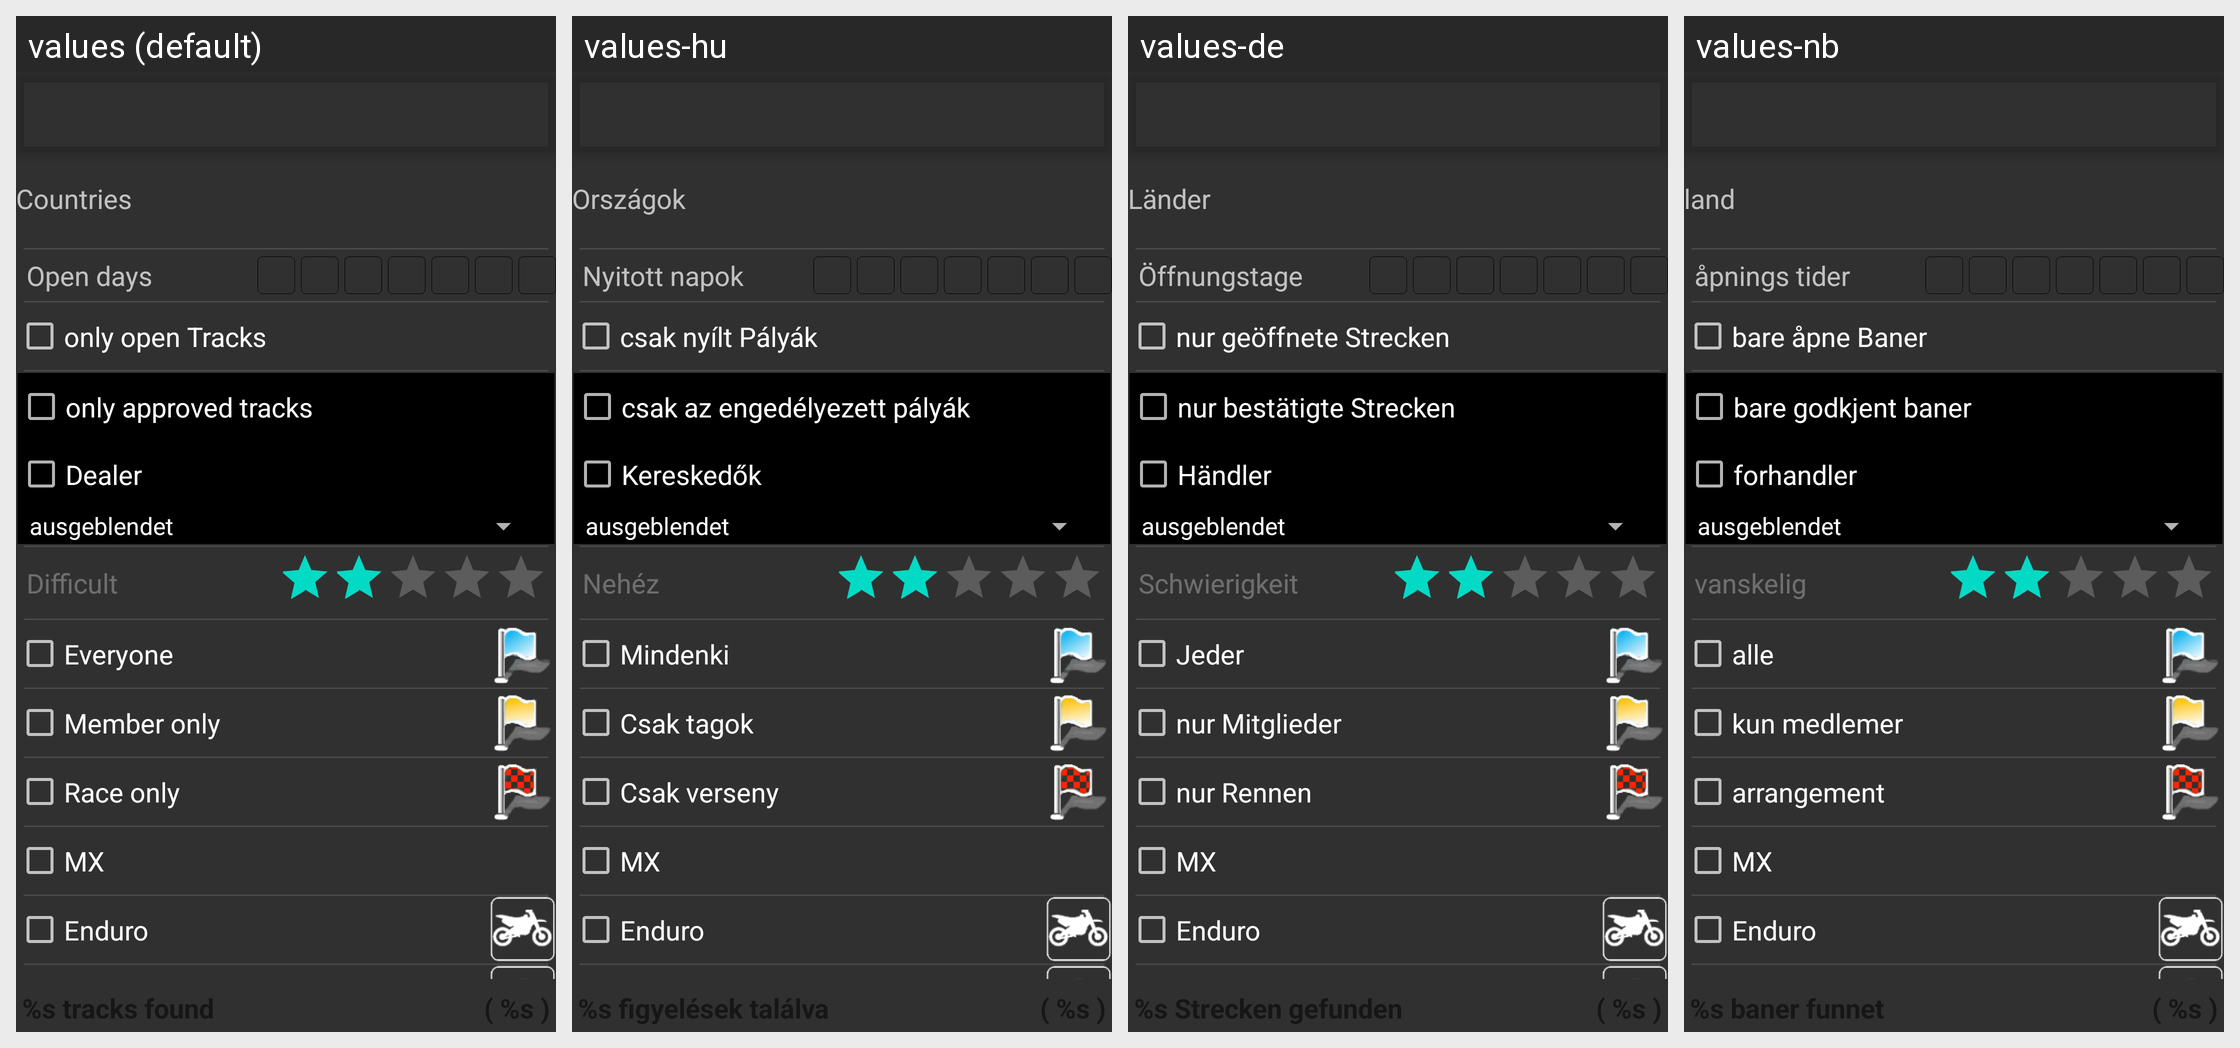

Here is an Android app screen in its default locale and in the app's own translations. Write out the translated-string differences for the strings that appear on this screen.
Android screen res/layout/activity_filter.xml rendered under 4 locales, left to right: values (default), values-hu, values-de, values-nb. Device: Nexus 5 (rendered at 1080×1920; each locale shown at half size, 540×960, under a caption strip naming it); theme AppBaseThemeMaterial.
Strings drawn on this screen, with the default value and each locale's value (text and hints the layout hard-codes, and strings that could not be matched under every locale, appear in the picture but are not listed):

countries
  values: Countries
  values-hu: Országok
  values-de: Länder
  values-nb: land

open_days
  values: Open days
  values-hu: Nyitott napok
  values-de: Öffnungstage
  values-nb: åpnings tider

only_opend
  values: only open Tracks
  values-hu: csak nyílt Pályák
  values-de: nur geöffnete Strecken
  values-nb: bare åpne Baner

only_approved
  values: only approved tracks
  values-hu: csak az engedélyezett pályák
  values-de: nur bestätigte Strecken
  values-nb: bare godkjent baner

open_dealer
  values: Dealer
  values-hu: Kereskedők
  values-de: Händler
  values-nb: forhandler

difficult
  values: Difficult
  values-hu: Nehéz
  values-de: Schwierigkeit
  values-nb: vanskelig

open_everyone
  values: Everyone
  values-hu: Mindenki
  values-de: Jeder
  values-nb: alle

open_member
  values: Member only
  values-hu: Csak tagok
  values-de: nur Mitglieder
  values-nb: kun medlemer

open_race
  values: Race only
  values-hu: Csak verseny
  values-de: nur Rennen
  values-nb: arrangement

open_mx
  values: MX
  values-hu: MX  [not translated; the default value is used]
  values-de: MX  [not translated; the default value is used]
  values-nb: MX  [not translated; the default value is used]

open_enduro
  values: Enduro
  values-hu: Enduro  [not translated; the default value is used]
  values-de: Enduro  [not translated; the default value is used]
  values-nb: Enduro  [not translated; the default value is used]
